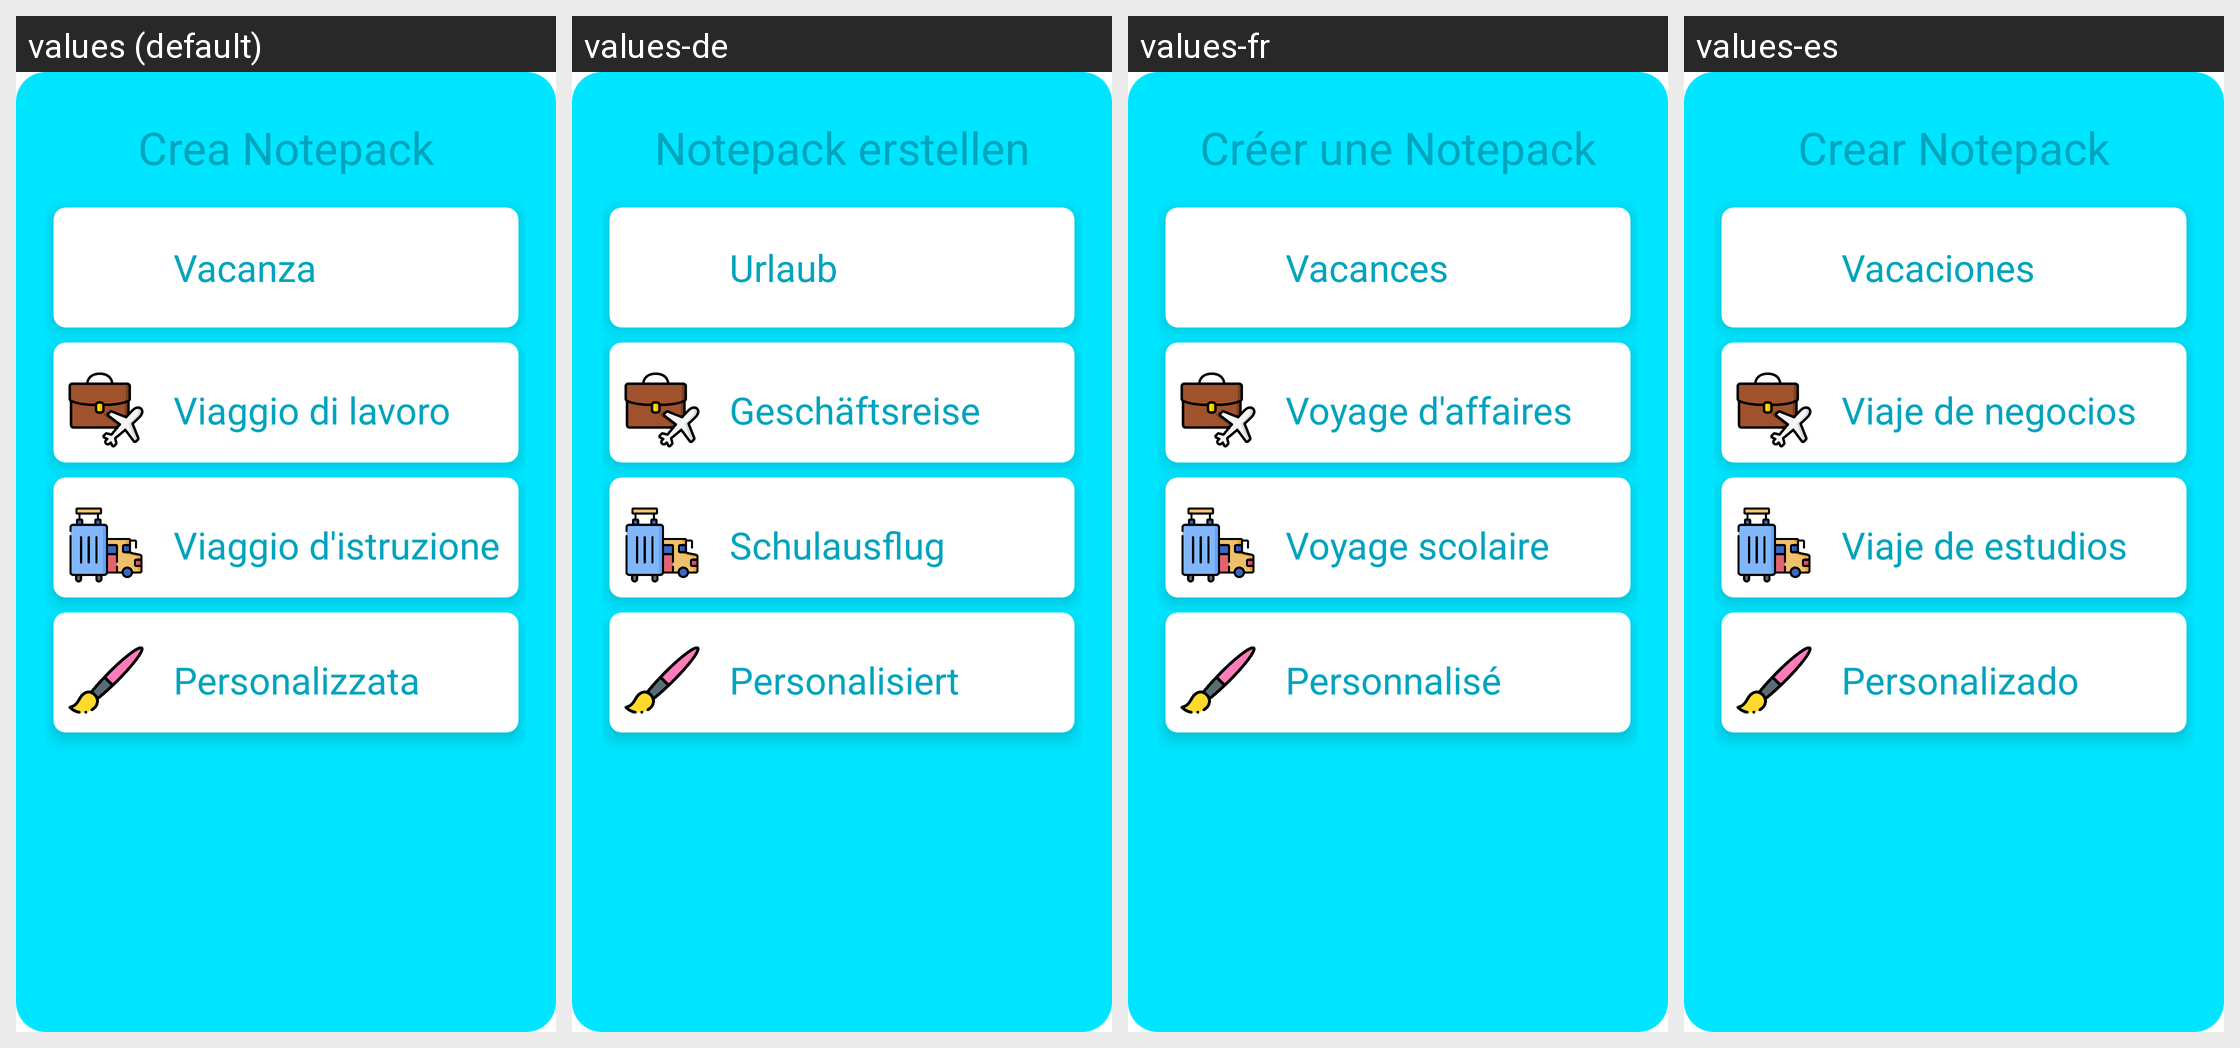

Here is an Android app screen in its default locale and in the app's own translations. Write out the translated-string differences for the strings that appear on this screen.
Android screen res/layout/create_notepack_dialog.xml rendered under 4 locales, left to right: values (default), values-de, values-fr, values-es. Device: Nexus 5 (rendered at 1080×1920; each locale shown at half size, 540×960, under a caption strip naming it); theme Theme.Notepack.
Other locales in the repository, not shown: values-en.
Strings drawn on this screen, with the default value and each locale's value (text and hints the layout hard-codes, and strings that could not be matched under every locale, appear in the picture but are not listed):

menu_create_notepack
  values: Crea Notepack
  values-de: Notepack erstellen
  values-fr: Créer une Notepack
  values-es: Crear Notepack

vacation_notepack
  values: Vacanza
  values-de: Urlaub
  values-fr: Vacances
  values-es: Vacaciones

business_trip_notepack
  values: Viaggio di lavoro
  values-de: Geschäftsreise
  values-fr: Voyage d'affaires
  values-es: Viaje de negocios

school_trip_notepack
  values: Viaggio d'istruzione
  values-de: Schulausflug
  values-fr: Voyage scolaire
  values-es: Viaje de estudios

custom_notepack
  values: Personalizzata
  values-de: Personalisiert
  values-fr: Personnalisé
  values-es: Personalizado
